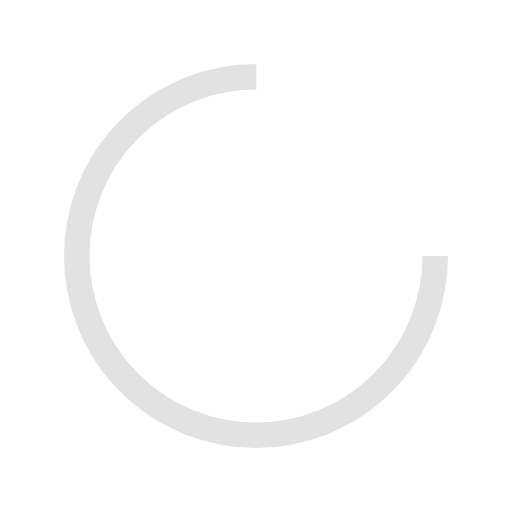
t = 0.00 s
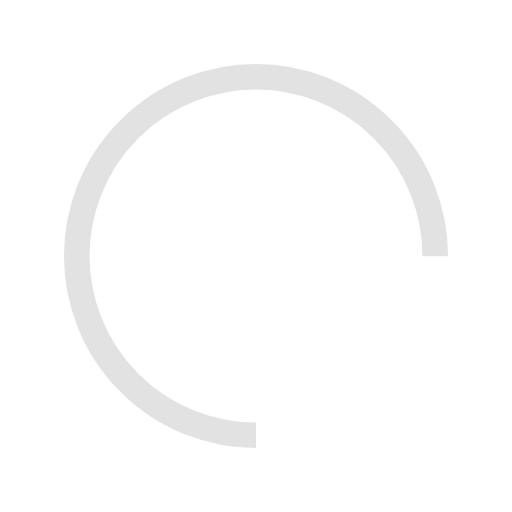
t = 0.25 s
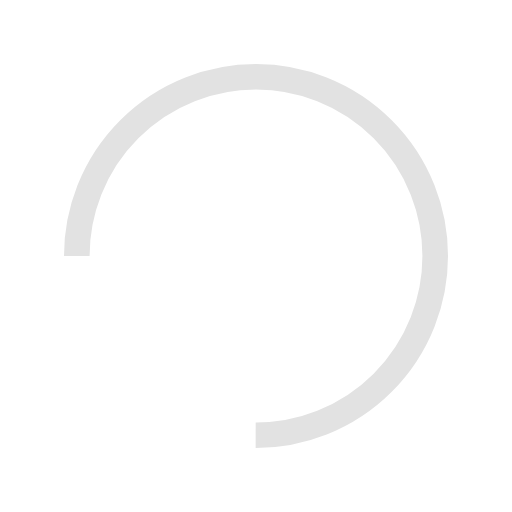
t = 0.50 s
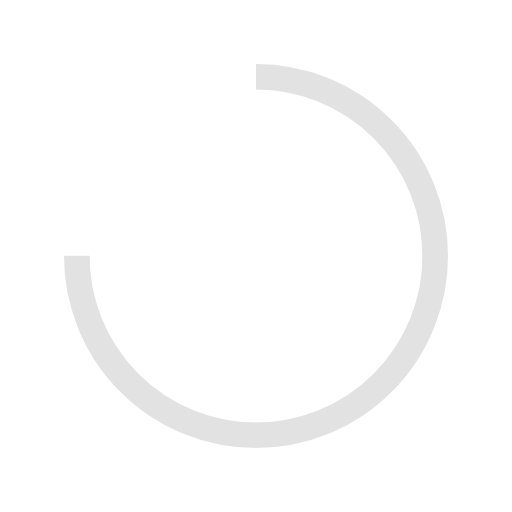
t = 0.75 s

The animated SVG that drew these frames (rendered in a browser with its animation timeline set to each time). Animation: 1 SMIL element (animateTransform=1); one cycle of 1.00 s, repeats indefinitely.

<?xml version="1.0" encoding="utf-8"?>
<svg xmlns="http://www.w3.org/2000/svg" xmlns:xlink="http://www.w3.org/1999/xlink" style="margin: auto; background: rgb(255, 255, 255); display: block; shape-rendering: auto;" width="110px" height="110px" viewBox="0 0 100 100" preserveAspectRatio="xMidYMid">
<circle cx="50" cy="50" fill="none" stroke="#e2e2e2" stroke-width="5" r="35" stroke-dasharray="164.93361431346415 56.97787143782138" transform="rotate(25.6108 50 50)">
  <animateTransform attributeName="transform" type="rotate" repeatCount="indefinite" dur="1s" values="0 50 50;360 50 50" keyTimes="0;1"></animateTransform>
</circle>
<!-- [ldio] generated by https://loading.io/ --></svg>
